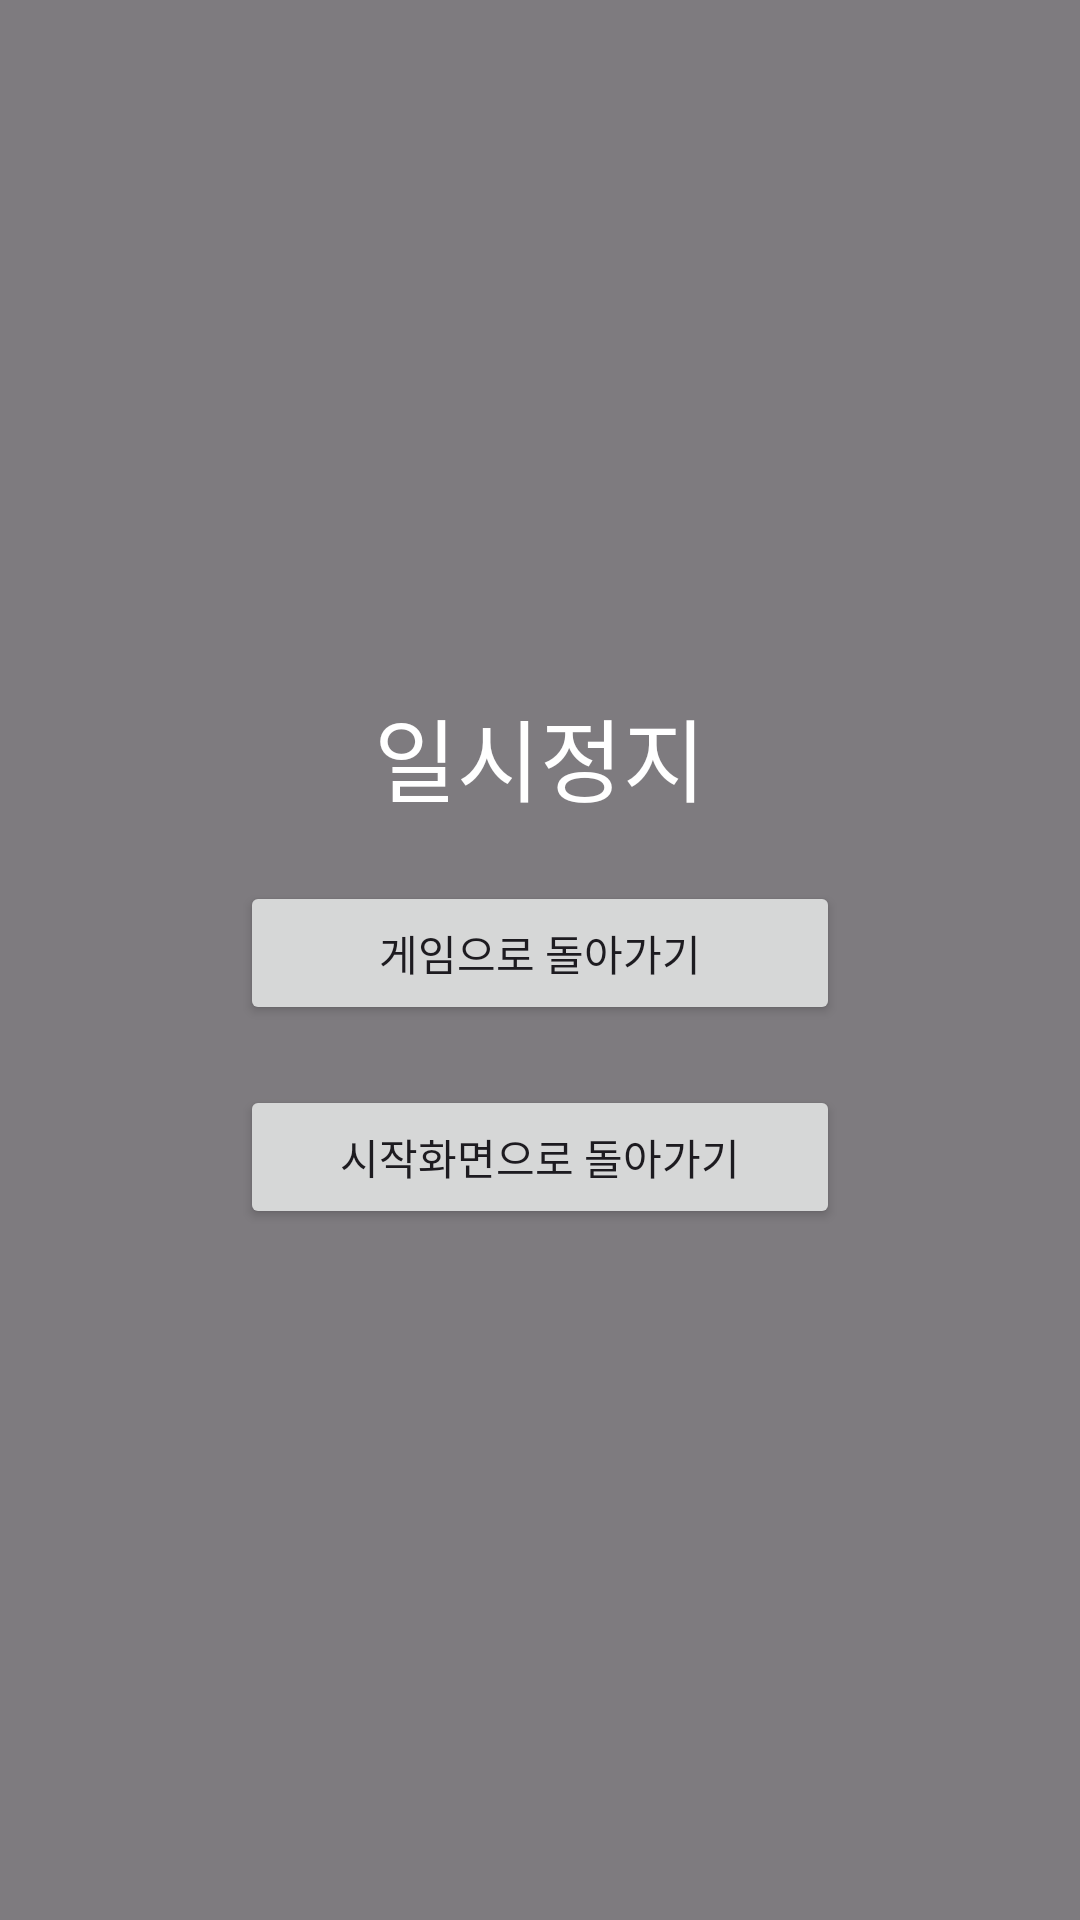

Write the Android layout XML for this screen, with the resource values it uses.
<!-- AndroidManifest.xml: application theme Theme.RunningCrew1 -->
<!-- res/layout/activity_pause.xml -->
<LinearLayout xmlns:android="http://schemas.android.com/apk/res/android"
    android:layout_width="match_parent"
    android:layout_height="match_parent"
    android:orientation="vertical"
    android:gravity="center"
    android:background="#80000000">

    <TextView
        android:layout_width="wrap_content"
        android:layout_height="wrap_content"
        android:text="일시정지"
        android:textSize="30sp"
        android:textColor="#FFFFFF"
        android:layout_marginBottom="20dp" />

    <Button
        android:id="@+id/btnResume"
        android:layout_width="200dp"
        android:layout_height="wrap_content"
        android:text="게임으로 돌아가기" />

    <Button
        android:id="@+id/btnReturnToMenu"
        android:layout_width="200dp"
        android:layout_height="wrap_content"
        android:text="시작화면으로 돌아가기"
        android:layout_marginTop="20dp" />
</LinearLayout>
<!-- resources referenced by this layout -->
<resources>
  <style name="Theme.RunningCrew1" parent="Base.Theme.RunningCrew1" />
  <style name="Base.Theme.RunningCrew1" parent="Theme.Material3.DayNight.NoActionBar">
          
          
      </style>
</resources>
